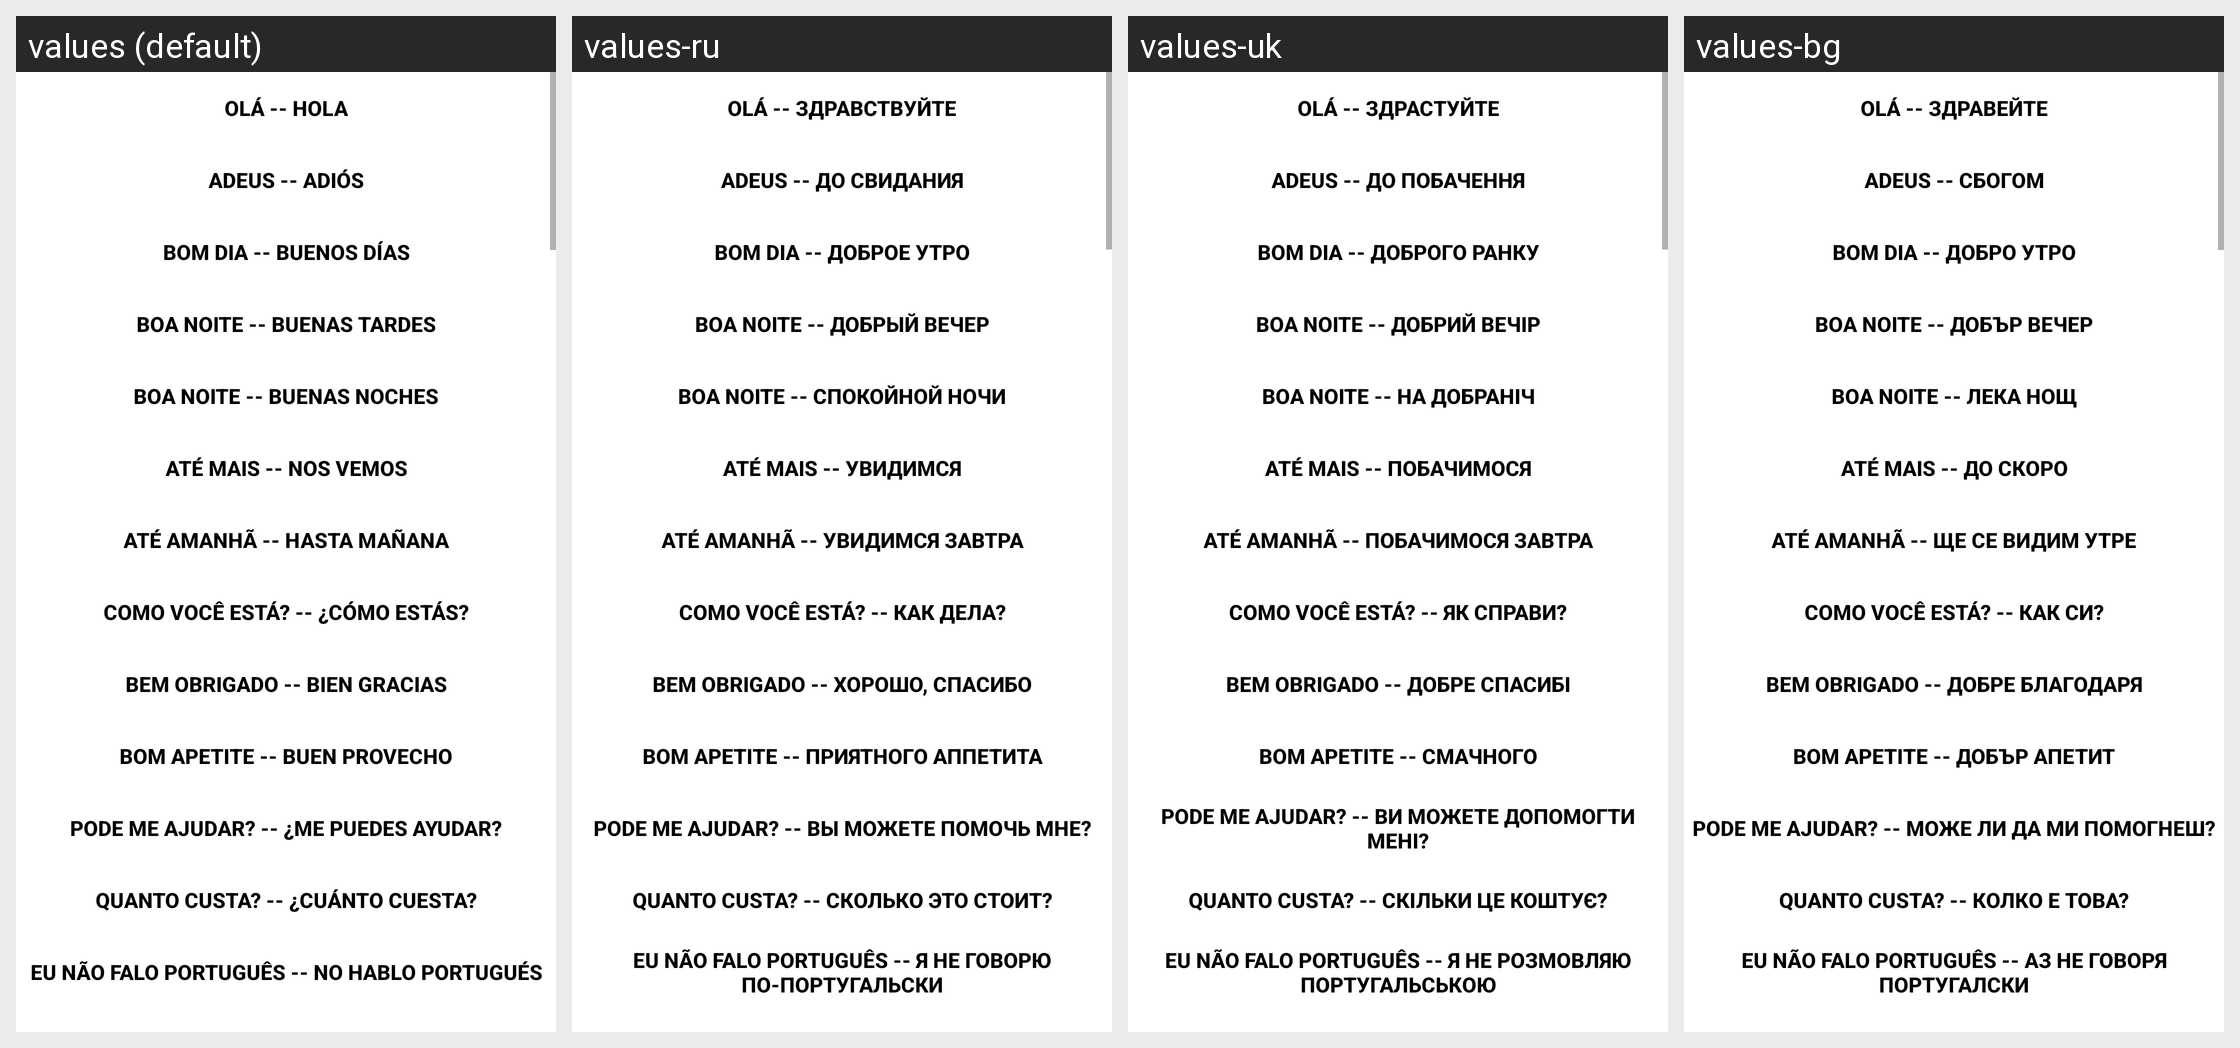

Locale-by-locale string values for the Android screen shown in this grid:
Android screen res/layout/main.xml rendered under 4 locales, left to right: values (default), values-ru, values-uk, values-bg. Device: Nexus 5 (rendered at 1080×1920; each locale shown at half size, 540×960, under a caption strip naming it); theme Theme.MaterialComponents.DayNight.NoActionBar.
Other locales in the repository, not shown: values-ar, values-da, values-de, values-en, values-es, values-fa, values-fi, values-fr, values-hi, values-it, values-ja, values-ko, values-nl, values-no, values-pl, values-pt, values-ro, values-sv, values-th, values-tl, values-tr, values-vi, values-zh-rCN.
Strings drawn on this screen, with the default value and each locale's value (text and hints the layout hard-codes, and strings that could not be matched under every locale, appear in the picture but are not listed):

hola
  values: Olá -- Hola
  values-ru: Olá -- Здравствуйте
  values-uk: Olá -- Здрастуйте
  values-bg: Olá -- Здравейте

adios
  values: Adeus -- Adiós
  values-ru: Adeus -- До Свидания
  values-uk: Adeus -- До Побачення
  values-bg: Adeus -- Сбогом

buenosdias
  values: Bom Dia -- Buenos Días
  values-ru: Bom Dia -- Доброе Утро
  values-uk: Bom Dia -- Доброго Ранку
  values-bg: Bom Dia -- Добро Утро

buenas_tardes
  values: Boa Noite -- Buenas Tardes
  values-ru: Boa Noite -- Добрый Вечер
  values-uk: Boa Noite -- Добрий Вечір
  values-bg: Boa Noite -- Добър Вечер

buenas_noches
  values: Boa Noite -- Buenas Noches
  values-ru: Boa Noite -- Спокойной Ночи
  values-uk: Boa Noite -- На Добраніч
  values-bg: Boa Noite -- Лека Нощ

hasta_luego
  values: Até mais -- Nos vemos
  values-ru: Até mais -- Увидимся
  values-uk: Até mais -- Побачимося
  values-bg: Até mais -- До скоро

hasta_manana
  values: Até amanhã -- Hasta mañana
  values-ru: Até amanhã -- Увидимся завтра
  values-uk: Até amanhã -- Побачимося завтра
  values-bg: Até amanhã -- Ще се видим утре

quetal
  values: Como você está? -- ¿Cómo estás?
  values-ru: Como você está? -- Как дела?
  values-uk: Como você está? -- Як справи?
  values-bg: Como você está? -- Как си?

bien_gracias
  values: Bem obrigado -- Bien gracias
  values-ru: Bem obrigado -- Хорошо, спасибо
  values-uk: Bem obrigado -- Добре спасибі
  values-bg: Bem obrigado -- Добре благодаря

buen_provecho
  values: Bom apetite -- Buen provecho
  values-ru: Bom apetite -- Приятного аппетита
  values-uk: Bom apetite -- Смачного
  values-bg: Bom apetite -- Добър апетит

me_puede_ayudar
  values: Pode me ajudar? -- ¿Me puedes ayudar?
  values-ru: Pode me ajudar? -- Вы можете помочь мне?
  values-uk: Pode me ajudar? -- Ви можете допомогти мені?
  values-bg: Pode me ajudar? -- Може ли да ми помогнеш?

cuanto_cuesta
  values: Quanto custa? -- ¿Cuánto cuesta?
  values-ru: Quanto custa? -- Сколько это стоит?
  values-uk: Quanto custa? -- Скільки це коштує?
  values-bg: Quanto custa? -- Колко е това?

no_hablo_espanol
  values: Eu não falo Português -- No hablo portugués
  values-ru: Eu não falo Português -- Я не говорю по-португальски
  values-uk: Eu não falo Português -- Я не розмовляю португальською
  values-bg: Eu não falo Português -- Аз не говоря португалски
